Run: headless pygame with SDL's dummy video driver; simulated clock (each Clock.tick advances the game by its frame time, no real sleeping); random seed 0; keys injected as events and as key.get_pressed() state; mouse plan: one left click at the window centre at the start of phase 2, then a move to the lower-right quarter at the start of phase 3.
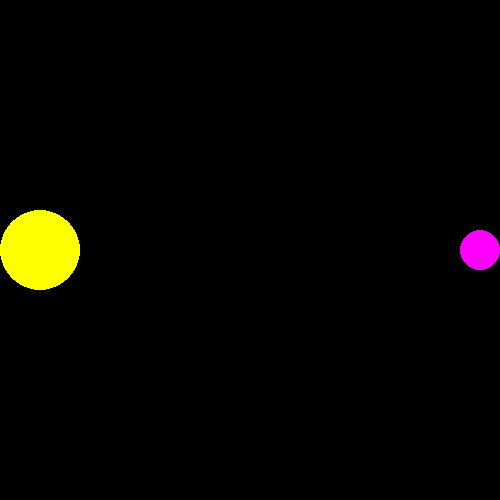
Frame 1 of 4 · flips 1–60 · no input
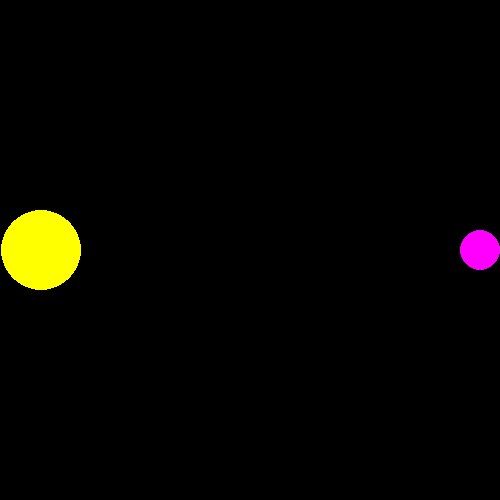
Frame 2 of 4 · flips 61–180 · clicked the window centre · tapped SPACE, RETURN · held RIGHT (→), D
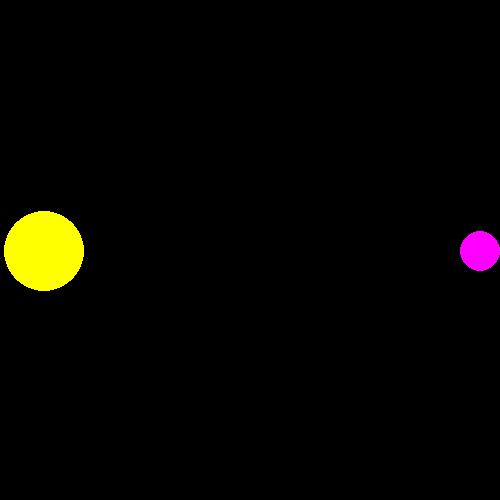
Frame 3 of 4 · flips 181–300 · moved the mouse to the lower-right quarter · held DOWN (↓), S
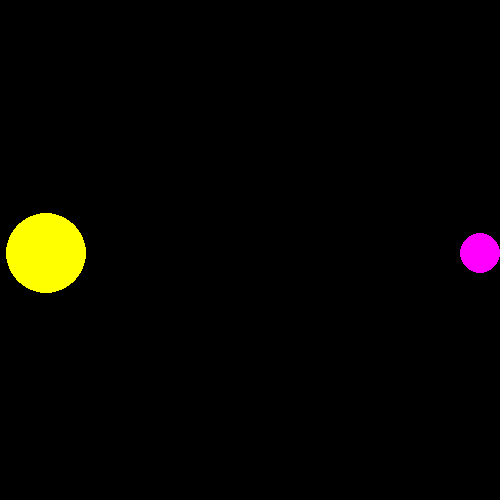
Frame 4 of 4 · flips 301–420 · held LEFT (←), A, UP (↑), W

The pygame program that drew these frames:

import pygame
import math
pygame.init()
def euclidean_distance(point1, point2):
    distance = 0
    for i in range(len(point1)):
        distance += (point1[i] - point2[i]) ** 2
    return math.sqrt(distance)
screen = pygame.display.set_mode((500,500))
running = True
velx = 0
vely = 0
tempx = velx
tempy = vely
x = 40
y = 250
velx1 = 0
vely1 = 0
tempx1 = velx1
tempy1 = vely1
x1 = 480
y1 = 250
mx, my = pygame.mouse.get_pos()
#   dont touch
while running:
    for event in pygame.event.get():
        if event.type == pygame.QUIT:
            running = False
    screen.fill((0,0,0))
    pygame.draw.circle(screen,(255,255,0),(x,y),40)
    pygame.draw.circle(screen,(255,0,255),(x1,y1),20)
    pygame.display.update()
    x += velx/100
    y += vely/100
    x1 += velx1/100
    y1 += vely1/100
    tempx1 = velx1
    tempx = velx
    tempy1 = vely1
    tempy = vely
    
    #   collision
    if euclidean_distance((x,y), (x1,y1))<=60:
        x = x + tempx1/100
        velx = tempx1 
        
        x1 = x1 + tempx/100
        velx1 = tempx /2
        
        y = y  + tempy1/100
        vely = tempy1 
        
        y1 = y1 + tempy/100
        vely1 = tempy 
        

    
    mx, my = pygame.mouse.get_pos()
    #   bound
    if x1 > 480:
        velx1 = -velx1
    if x1 < 20:
        velx1 = -velx1
    
    if y1 > 480:
        vely1 = -vely1
    if y1 < 20:
        vely1 = -vely1
    

    if x > 460:
        velx = -velx
    if x < 40:
        velx = -velx
    
    if y > 460:
        vely = -vely
    if y < 40:
        vely = -vely


    
    #   tiny
    
    keys = pygame.key.get_pressed()

    
    if keys[pygame.K_LEFT]:
        velx1 = velx1 - 0.025
    elif keys[pygame.K_RIGHT]:
        velx1 = velx1 + 0.025

    if keys[pygame.K_UP]:
        vely1 = vely1 - 0.025
    elif keys[pygame.K_DOWN]:
        vely1 = vely1 + 0.025
    
    #   BIF
    if keys[pygame.K_a]:
        velx = velx - 0.025
    elif keys[pygame.K_d]:
        velx = velx + 0.025

    if keys[pygame.K_w]:
        vely = vely - 0.025
    elif keys[pygame.K_s]:
        vely = vely + 0.025
    
    
    # damp

    velx = velx / 1.001
    velx1 = velx1 / 1.001
    vely = vely / 1.001
    vely1 = vely1 / 1.001
